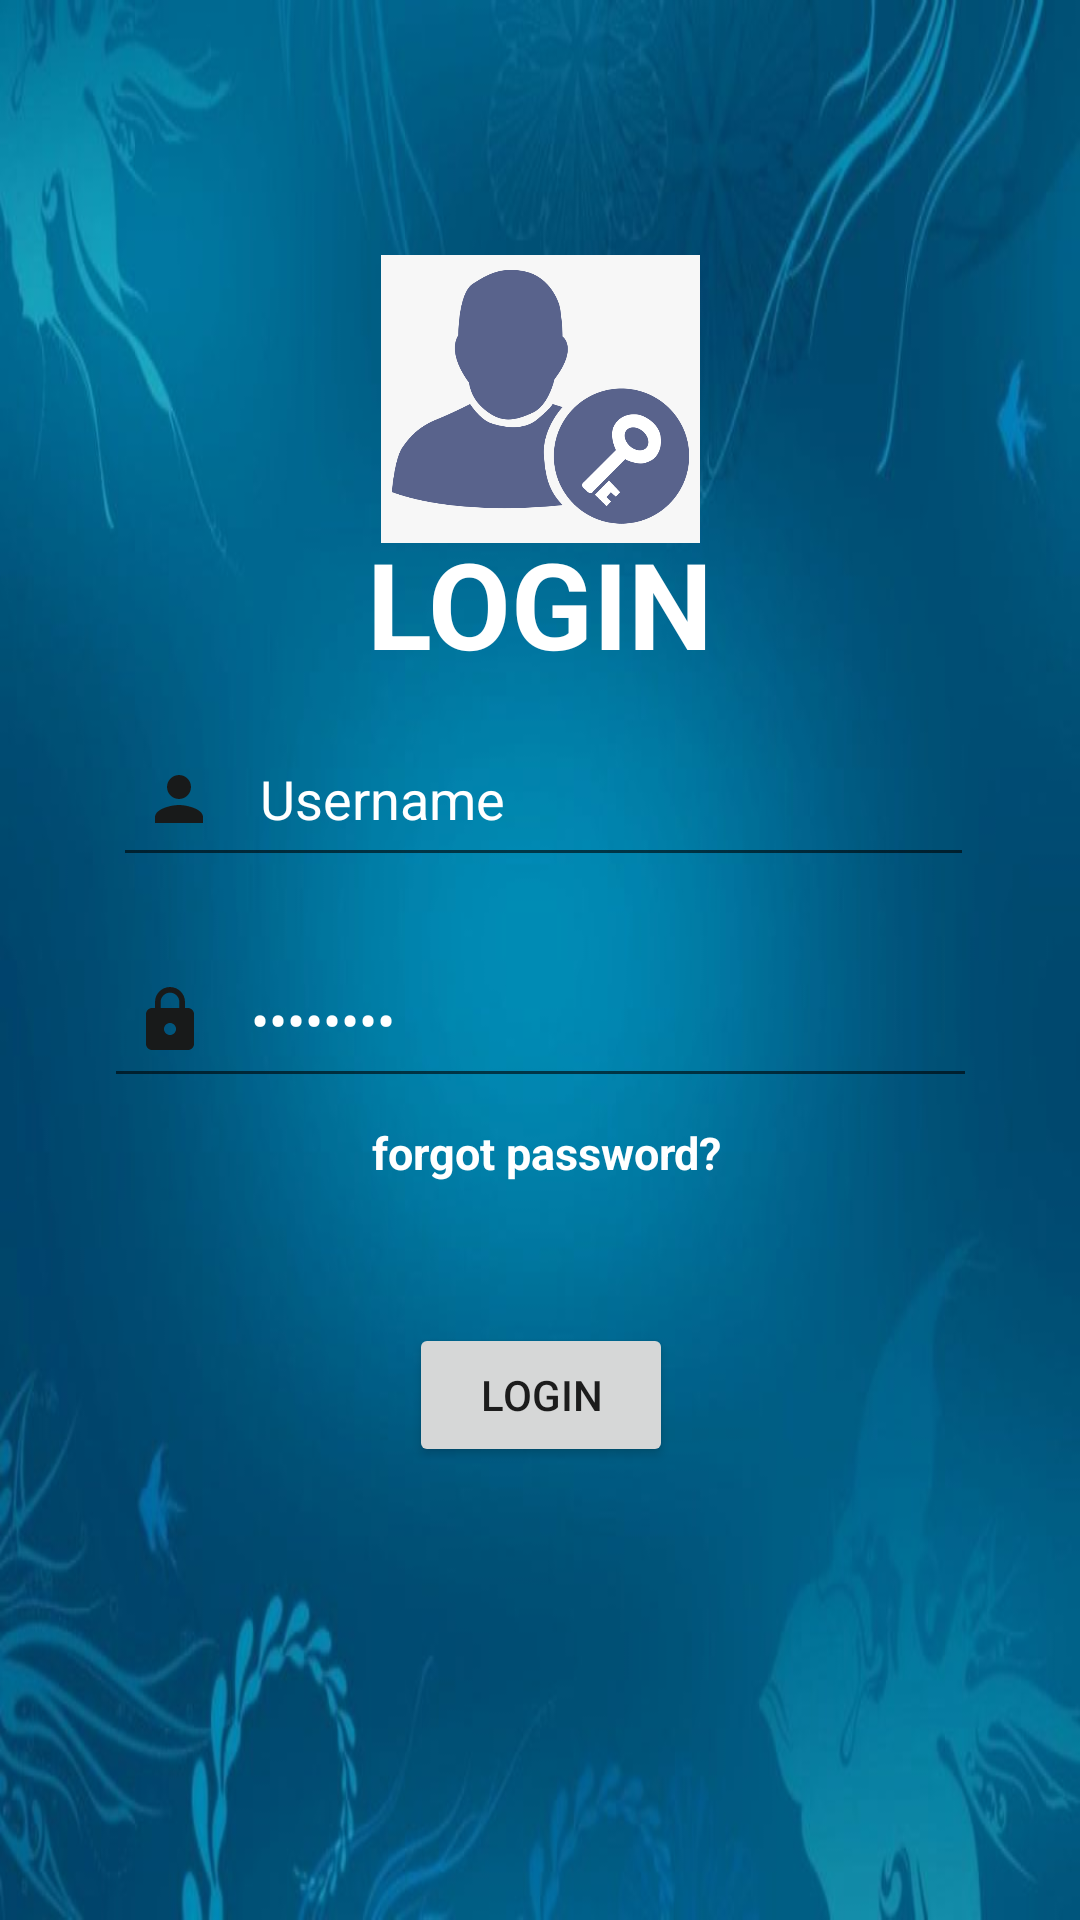

Here is an Android app screen rendered from its layout file. Give the layout XML and the strings, colors and styles it references.
<!-- AndroidManifest.xml: application theme Theme.TugasMCLeo -->
<!-- res/layout/activity_main.xml -->
<?xml version="1.0" encoding="utf-8"?>
<android.support.constraint.ConstraintLayout
    xmlns:android="http://schemas.android.com/apk/res/android"
    xmlns:app="http://schemas.android.com/apk/res-auto"
    xmlns:tools="http://schemas.android.com/tools"
    android:layout_width="match_parent"
    android:layout_height="match_parent"
    android:background="@drawable/img_5">


    <ImageView
        android:id="@+id/my_image"
        android:layout_width="261dp"
        android:layout_height="196dp"
        android:layout_alignParentStart="true"
        android:layout_alignParentTop="true"
        android:layout_alignParentEnd="true"
        android:layout_alignParentBottom="true"
        android:layout_marginHorizontal="29dp"
        android:padding="50dp"
        android:src="@drawable/img_1"
        app:layout_constraintBottom_toBottomOf="parent"
        app:layout_constraintEnd_toEndOf="parent"
        app:layout_constraintStart_toStartOf="parent"
        app:layout_constraintTop_toTopOf="parent"
        app:layout_constraintVertical_bias="0.079" />

    <TextView
        android:id="@+id/textView"
        android:layout_width="wrap_content"
        android:layout_height="wrap_content"
        android:text="LOGIN"
        android:textColor="@color/white"
        android:textSize="40dp"
        android:textStyle="bold"
        app:layout_constraintBottom_toBottomOf="parent"
        app:layout_constraintEnd_toEndOf="parent"
        app:layout_constraintStart_toStartOf="parent"
        app:layout_constraintTop_toTopOf="parent"
        app:layout_constraintVertical_bias="0.297" />

    <EditText
        android:id="@+id/editTextNumber"
        android:layout_width="287dp"
        android:layout_height="52dp"
        android:drawableStart="@drawable/baseline_person_24"
        android:drawablePadding="15sp"
        android:ems="10"
        android:inputType="number"
        android:padding="10dp"
        android:text="Username"
        android:textColor="@color/white"
        app:layout_constraintBottom_toBottomOf="parent"
        app:layout_constraintEnd_toEndOf="parent"
        app:layout_constraintHorizontal_bias="0.516"
        app:layout_constraintStart_toStartOf="parent"
        app:layout_constraintTop_toTopOf="parent"
        app:layout_constraintVertical_bias="0.409" />

    <EditText
        android:id="@+id/editTextTextPassword"
        android:layout_width="291dp"
        android:layout_height="52dp"
        android:drawableStart="@drawable/baseline_lock_24"
        android:drawablePadding="15sp"
        android:ems="10"
        android:inputType="textPassword"
        android:padding="10dp"
        android:text="Password"
        android:textColor="@color/white"
        app:layout_constraintBottom_toBottomOf="parent"
        app:layout_constraintEnd_toEndOf="parent"
        app:layout_constraintStart_toStartOf="parent"
        app:layout_constraintTop_toTopOf="parent"
        app:layout_constraintVertical_bias="0.534" />

    <TextView
        android:id="@+id/textView2"
        android:layout_width="236dp"
        android:layout_height="32dp"
        android:layout_alignParentStart="true"
        android:layout_alignParentTop="true"
        android:layout_alignParentEnd="true"
        android:layout_alignParentBottom="true"
        android:text="forgot password?"
        android:textColor="@color/white"
        android:textSize="15dp"
        android:textStyle="bold"
        app:layout_constraintBottom_toBottomOf="parent"
        app:layout_constraintEnd_toEndOf="parent"
        app:layout_constraintHorizontal_bias="1.0"
        app:layout_constraintStart_toStartOf="parent"
        app:layout_constraintTop_toTopOf="parent"
        app:layout_constraintVertical_bias="0.615"
        tools:ignore="TextSizeCheck" />

    <Button
        android:id="@+id/button"
        android:layout_width="wrap_content"
        android:layout_height="wrap_content"
        android:text="login"
        app:layout_constraintBottom_toBottomOf="parent"
        app:layout_constraintEnd_toEndOf="parent"
        app:layout_constraintHorizontal_bias="0.501"
        app:layout_constraintStart_toStartOf="parent"
        app:layout_constraintTop_toTopOf="parent"
        app:layout_constraintVertical_bias="0.745" />

</android.support.constraint.ConstraintLayout>
<!-- resources referenced by this layout -->
<resources>
  <!-- drawable baseline_lock_24 (drawable) -->
  <vector android:height="24dp" android:tint="#181A1A"
      android:viewportHeight="24" android:viewportWidth="24"
      android:width="24dp" xmlns:android="http://schemas.android.com/apk/res/android">
      <path android:fillColor="@android:color/white" android:pathData="M18,8h-1L17,6c0,-2.76 -2.24,-5 -5,-5S7,3.24 7,6v2L6,8c-1.1,0 -2,0.9 -2,2v10c0,1.1 0.9,2 2,2h12c1.1,0 2,-0.9 2,-2L20,10c0,-1.1 -0.9,-2 -2,-2zM12,17c-1.1,0 -2,-0.9 -2,-2s0.9,-2 2,-2 2,0.9 2,2 -0.9,2 -2,2zM15.1,8L8.9,8L8.9,6c0,-1.71 1.39,-3.1 3.1,-3.1 1.71,0 3.1,1.39 3.1,3.1v2z"/>
  </vector>
  <!-- drawable baseline_person_24 (drawable) -->
  <vector android:height="24dp" android:tint="#181A1A"
      android:viewportHeight="24" android:viewportWidth="24"
      android:width="24dp" xmlns:android="http://schemas.android.com/apk/res/android">
      <path android:fillColor="@android:color/white" android:pathData="M12,12c2.21,0 4,-1.79 4,-4s-1.79,-4 -4,-4 -4,1.79 -4,4 1.79,4 4,4zM12,14c-2.67,0 -8,1.34 -8,4v2h16v-2c0,-2.66 -5.33,-4 -8,-4z"/>
  </vector>
  <!-- drawable img_1: png bitmap (drawable, 34564 bytes) -->
  <!-- drawable img_5: png bitmap (drawable, 341773 bytes) -->
  <style name="Theme.TugasMCLeo" parent="Theme.AppCompat.Light.DarkActionBar">
          
          <item name="colorPrimary">@color/purple_500</item>
          <item name="colorPrimaryDark">@color/purple_700</item>
          <item name="colorAccent">@color/teal_200</item>
          
      </style>
  <!-- not gathered from this repository: default colours our renderer supplied (Android Studio template values) -->
  <color name="purple_500">#FF6200EE</color>
  <color name="purple_700">#FF3700B3</color>
  <color name="teal_200">#FF03DAC5</color>
  <color name="white">#FFFFFFFF</color>
</resources>
